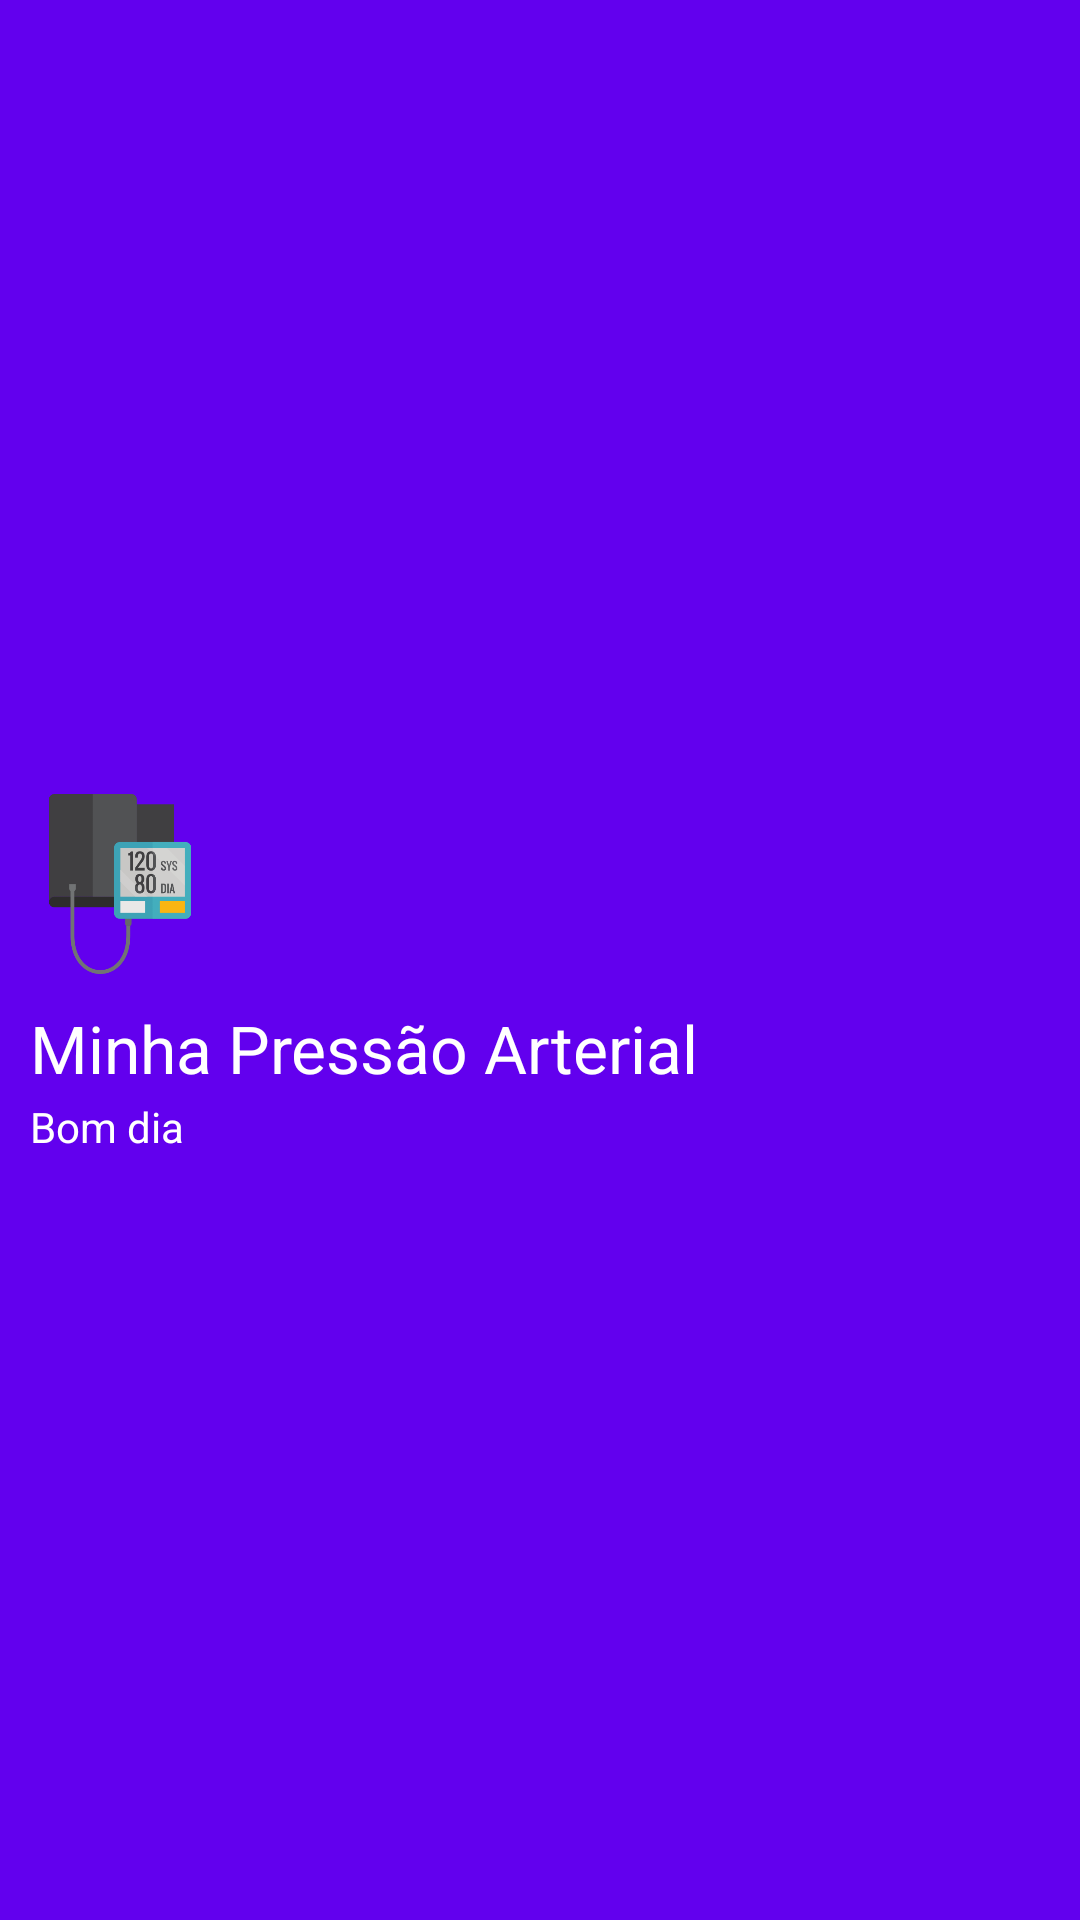

Write the Android layout XML for this screen, with the resource values it uses.
<!-- AndroidManifest.xml: application theme Theme.MinhaPressaoArterial -->
<!-- res/layout/menu_header_layout.xml -->
<?xml version="1.0" encoding="utf-8"?>
<LinearLayout
    xmlns:android="http://schemas.android.com/apk/res/android"
    android:orientation="vertical"
    android:layout_width="match_parent"
    android:layout_height="160dp"
    android:background="@color/design_default_color_primary"
    android:gravity="center_vertical">

    <ImageView
        android:id="@+id/header_profile_image"
        android:layout_width="60dp"
        android:layout_height="60dp"
        android:layout_marginTop="10dp"
        android:layout_marginStart="10dp"
        android:src="@drawable/header_icon"/>

    <TextView
        android:id="@+id/header_profile_name"
        android:layout_width="wrap_content"
        android:layout_height="wrap_content"
        android:text="@string/my_blood_pressure"
        android:textColor="@android:color/white"
        android:textAppearance="@android:style/TextAppearance.Large"
        android:layout_marginTop="10dp"
        android:layout_marginStart="10dp"/>

    <TextView
        android:id="@+id/header_profile_subtitle"
        android:layout_width="wrap_content"
        android:layout_height="wrap_content"
        android:text="Bom dia"
        android:textColor="@android:color/white"
        android:textAppearance="@android:style/TextAppearance.Small"
        android:layout_marginTop="2dp"
        android:layout_marginStart="10dp"/>

</LinearLayout>
<!-- resources referenced by this layout -->
<resources>
  <!-- drawable header_icon: png bitmap (drawable-mdpi, 14991 bytes) -->
  <string name="my_blood_pressure">Minha Pressão Arterial</string>
  <style name="Theme.MinhaPressaoArterial" parent="Theme.MaterialComponents.DayNight.NoActionBar">
          
          <item name="colorPrimary">@color/purple_500</item>
          <item name="colorPrimaryVariant">@color/purple_700</item>
          <item name="colorOnPrimary">@color/white</item>
          
          <item name="colorSecondary">@color/teal_200</item>
          <item name="colorSecondaryVariant">@color/teal_700</item>
          <item name="colorOnSecondary">@color/black</item>
          
          <item name="android:statusBarColor" tools:targetApi="l">?attr/colorPrimaryVariant</item>
          
      </style>
  <!-- not gathered from this repository: default colours our renderer supplied (Android Studio template values) -->
  <color name="purple_500">#FF6200EE</color>
  <color name="purple_700">#FF3700B3</color>
  <color name="teal_200">#FF03DAC5</color>
  <color name="teal_700">#FF018786</color>
  <color name="black">#FF000000</color>
  <color name="white">#FFFFFFFF</color>
</resources>
